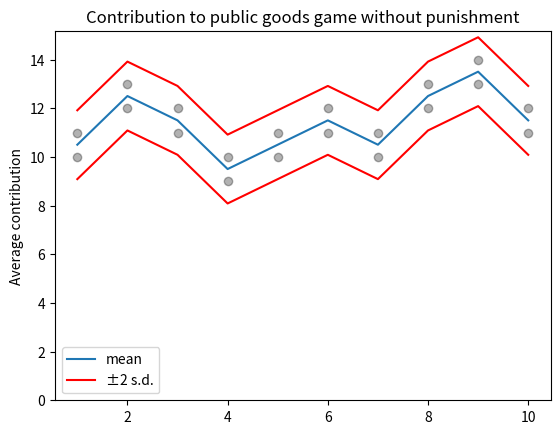
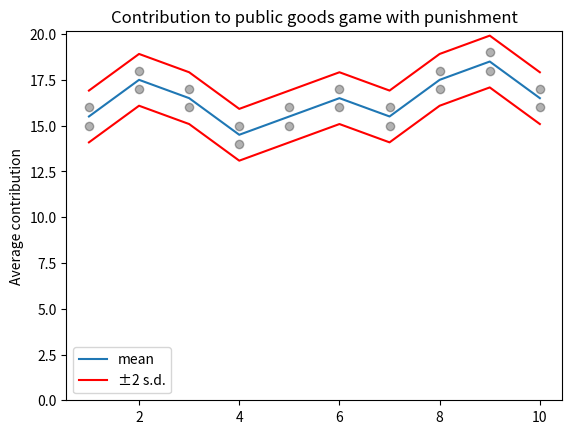

The matplotlib source for these figures, in order:
import pandas as pd
import matplotlib.pyplot as plt

# 假设data_n和data_p是已经加载好的DataFrame
# 这里为了示例，我们创建一些模拟数据
data_n = pd.DataFrame({
    'Period1': [10, 12, 11, 9, 10, 11, 10, 12, 13, 11],
    'Period2': [11, 13, 12, 10, 11, 12, 11, 13, 14, 12],
    # 添加更多列以模拟实际数据
    # ...
}, index=range(1, 11))

data_p = pd.DataFrame({
    'Period1': [15, 17, 16, 14, 15, 16, 15, 17, 18, 16],
    'Period2': [16, 18, 17, 15, 16, 17, 16, 18, 19, 17],
    # 添加更多列以模拟实际数据
    # ...
}, index=range(1, 11))

# 计算标准差、方差和均值
n_c = data_n.agg(["std", "var", "mean"], axis=1)
p_c = data_p.agg(["std", "var", "mean"], axis=1)

# 绘制没有惩罚的贡献图表
fig, ax = plt.subplots()
n_c["mean"].plot(ax=ax, label="mean")
# mean + 2 standard deviations
(n_c["mean"] + 2 * n_c["std"]).plot(ax=ax, ylim=(0, None), color="red", label="±2 s.d.")
# mean - 2 standard deviations
(n_c["mean"] - 2 * n_c["std"]).plot(ax=ax, ylim=(0, None), color="red", label="")
for i in range(len(data_n.columns)):
    ax.scatter(x=data_n.index, y=data_n.iloc[:, i], color="k", alpha=0.3)
ax.legend()
ax.set_ylabel("Average contribution")
ax.set_title("Contribution to public goods game without punishment")
plt.show()

# 绘制有惩罚的贡献图表
fig, ax = plt.subplots()
p_c["mean"].plot(ax=ax, label="mean")
# mean + 2 sd
(p_c["mean"] + 2 * p_c["std"]).plot(ax=ax, ylim=(0, None), color="red", label="±2 s.d.")
# mean - 2 sd
(p_c["mean"] - 2 * p_c["std"]).plot(ax=ax, ylim=(0, None), color="red", label="")
for i in range(len(data_p.columns)):
    ax.scatter(x=data_p.index, y=data_p.iloc[:, i], color="k", alpha=0.3)
ax.legend()
ax.set_ylabel("Average contribution")
ax.set_title("Contribution to public goods game with punishment")
plt.show()